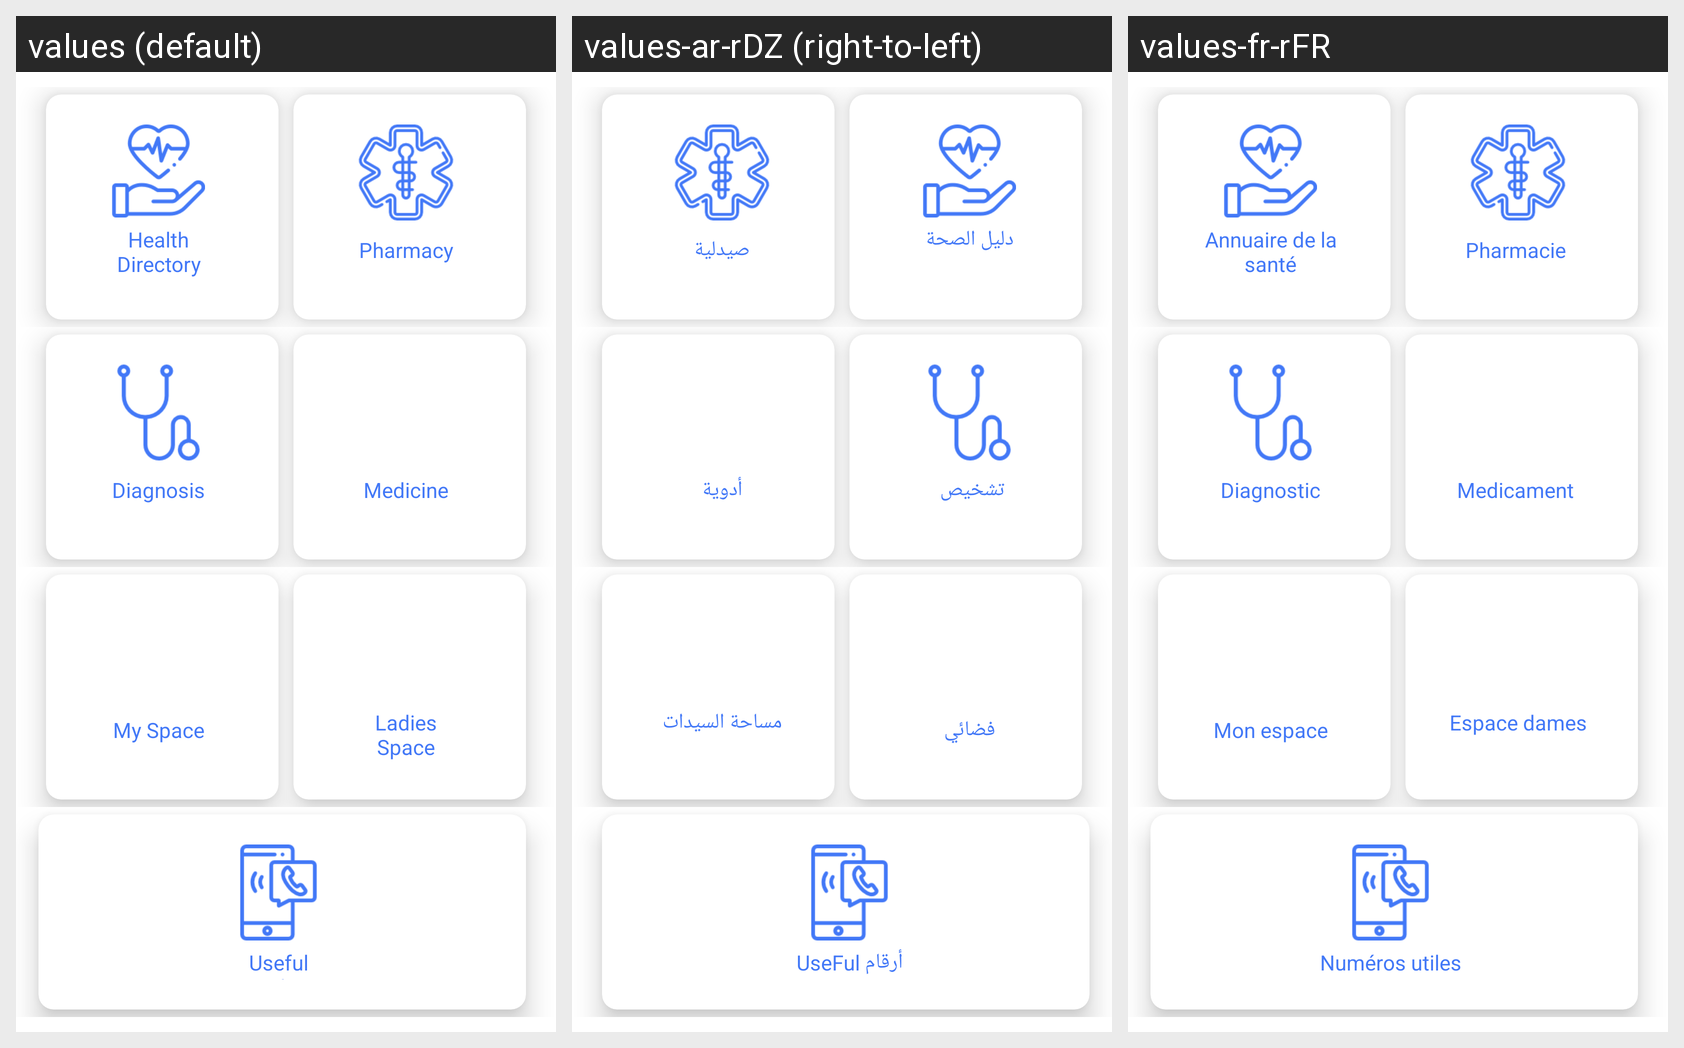

The Android screen above is rendered under several locales of the same app. Produce the string resources it draws, with the default and per-locale values.
Android screen res/layout/fragment_home_.xml rendered under 3 locales, left to right: values (default), values-ar-rDZ (right-to-left), values-fr-rFR. Device: Nexus 5 (rendered at 1080×1920; each locale shown at half size, 540×960, under a caption strip naming it); theme Theme.FindADoct.
Strings drawn on this screen, with the default value and each locale's value (text and hints the layout hard-codes, and strings that could not be matched under every locale, appear in the picture but are not listed):

health_directory
  values: Health
      Directory
  values-ar-rDZ: دليل الصحة
  values-fr-rFR: Annuaire de la santé

pharmacy
  values: Pharmacy
  values-ar-rDZ: صيدلية
  values-fr-rFR: Pharmacie 

diagnosis
  values: Diagnosis
  values-ar-rDZ: تشخيص 
  values-fr-rFR: Diagnostic

medicine
  values: Medicine
  values-ar-rDZ: أدوية
  values-fr-rFR: Medicament 

my_space
  values: My Space
  values-ar-rDZ: فضائي
  values-fr-rFR: Mon espace

ladies_space
  values: Ladies
      Space
  values-ar-rDZ: مساحة السيدات
  values-fr-rFR: Espace dames

useful_numbers
  values: Useful
      Numbers
  values-ar-rDZ: UseFul أرقام
  values-fr-rFR: Numéros utiles
